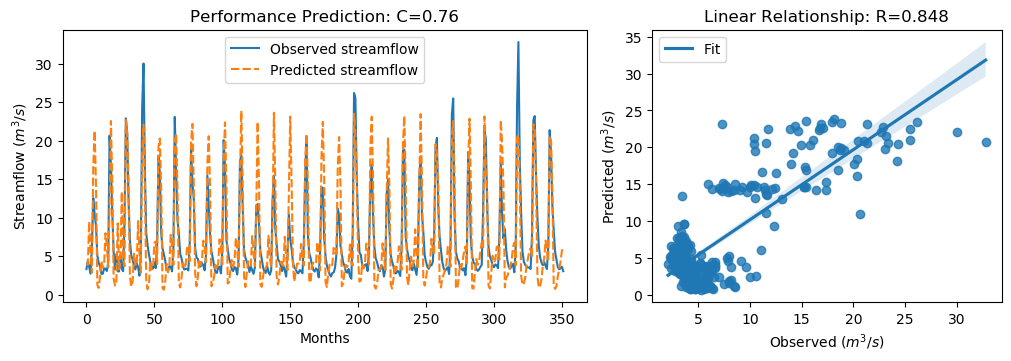

Data behind this chart, as committed beside it:
y_true, y_pred, y_true_scaled, y_pred_scaled
3.34, 4.011, -0.6058, -0.5104
4.47, 3.874, -0.4451, -0.5299
3.61, 9.527, -0.5674, 0.2738
2.75, 5.552, -0.6897, -0.2913
6.28, 2.885, -0.1878, -0.6705
12.55, 16.51, 0.7036, 1.267
10.44, 21.3, 0.4036, 1.947
9.01, 14.25, 0.2003, 0.9451
5.12, 1.306, -0.3527, -0.8949
4.16, 0.9034, -0.4892, -0.9522
3.72, 2.37, -0.5518, -0.7437
2.73, 4.402, -0.6925, -0.4548
2.73, 3.525, -0.6925, -0.5794
3.43, 3.956, -0.593, -0.5182
3.4, 8.003, -0.5972, 0.0571
3.1, 6.38, -0.6399, -0.1735
4.17, 3.593, -0.4878, -0.5699
20.66, 10.98, 1.857, 0.4809
16.78, 22.55, 1.305, 2.126
10.67, 14.58, 0.4363, 0.9929
5.59, 2.119, -0.2859, -0.7794
3.31, 1.201, -0.61, -0.9099
5.26, 1.648, -0.3328, -0.8463
3.05, 9.276, -0.647, 0.2381
3.04, 3.337, -0.6484, -0.6063
5.26, 4.179, -0.3328, -0.4865
3.41, 13.39, -0.5958, 0.8227
3.07, 4.75, -0.6442, -0.4053
9.62, 3.721, 0.2871, -0.5517
22.89, 22.69, 2.174, 2.145
21.04, 20.88, 1.911, 1.888
12.14, 14.32, 0.6453, 0.9554
7.0, 2.32, -0.08543, -0.7508
5.08, 1.075, -0.3584, -0.9278
4.58, 1.747, -0.4295, -0.8323
3.72, 5.337, -0.5518, -0.3219
3.3, 3.96, -0.6115, -0.5176
4.07, 3.796, -0.502, -0.541
3.64, 9.576, -0.5631, 0.2809
2.49, 5.391, -0.7266, -0.3142
5.3, 2.895, -0.3271, -0.6691
24.2, 18.1, 2.36, 1.493
30.01, 22.06, 3.186, 2.056
16.39, 14.25, 1.25, 0.9446
8.01, 1.818, 0.05817, -0.8221
6.41, 0.7265, -0.1693, -0.9773
5.24, 1.432, -0.3357, -0.8771
4.29, 4.372, -0.4707, -0.4591
3.44, 3.277, -0.5916, -0.6148
3.43, 3.461, -0.593, -0.5886
4.22, 6.784, -0.4807, -0.1161
3.47, 6.907, -0.5873, -0.09863
6.6, 3.999, -0.1423, -0.5121
17.94, 19.22, 1.47, 1.652
15.85, 20.28, 1.173, 1.802
8.14, 14.05, 0.07665, 0.9175
6.0, 0.8777, -0.2276, -0.9558
5.26, 0.6676, -0.3328, -0.9857
4.42, 1.767, -0.4522, -0.8294
3.28, 4.026, -0.6143, -0.5082
... 292 more rows
